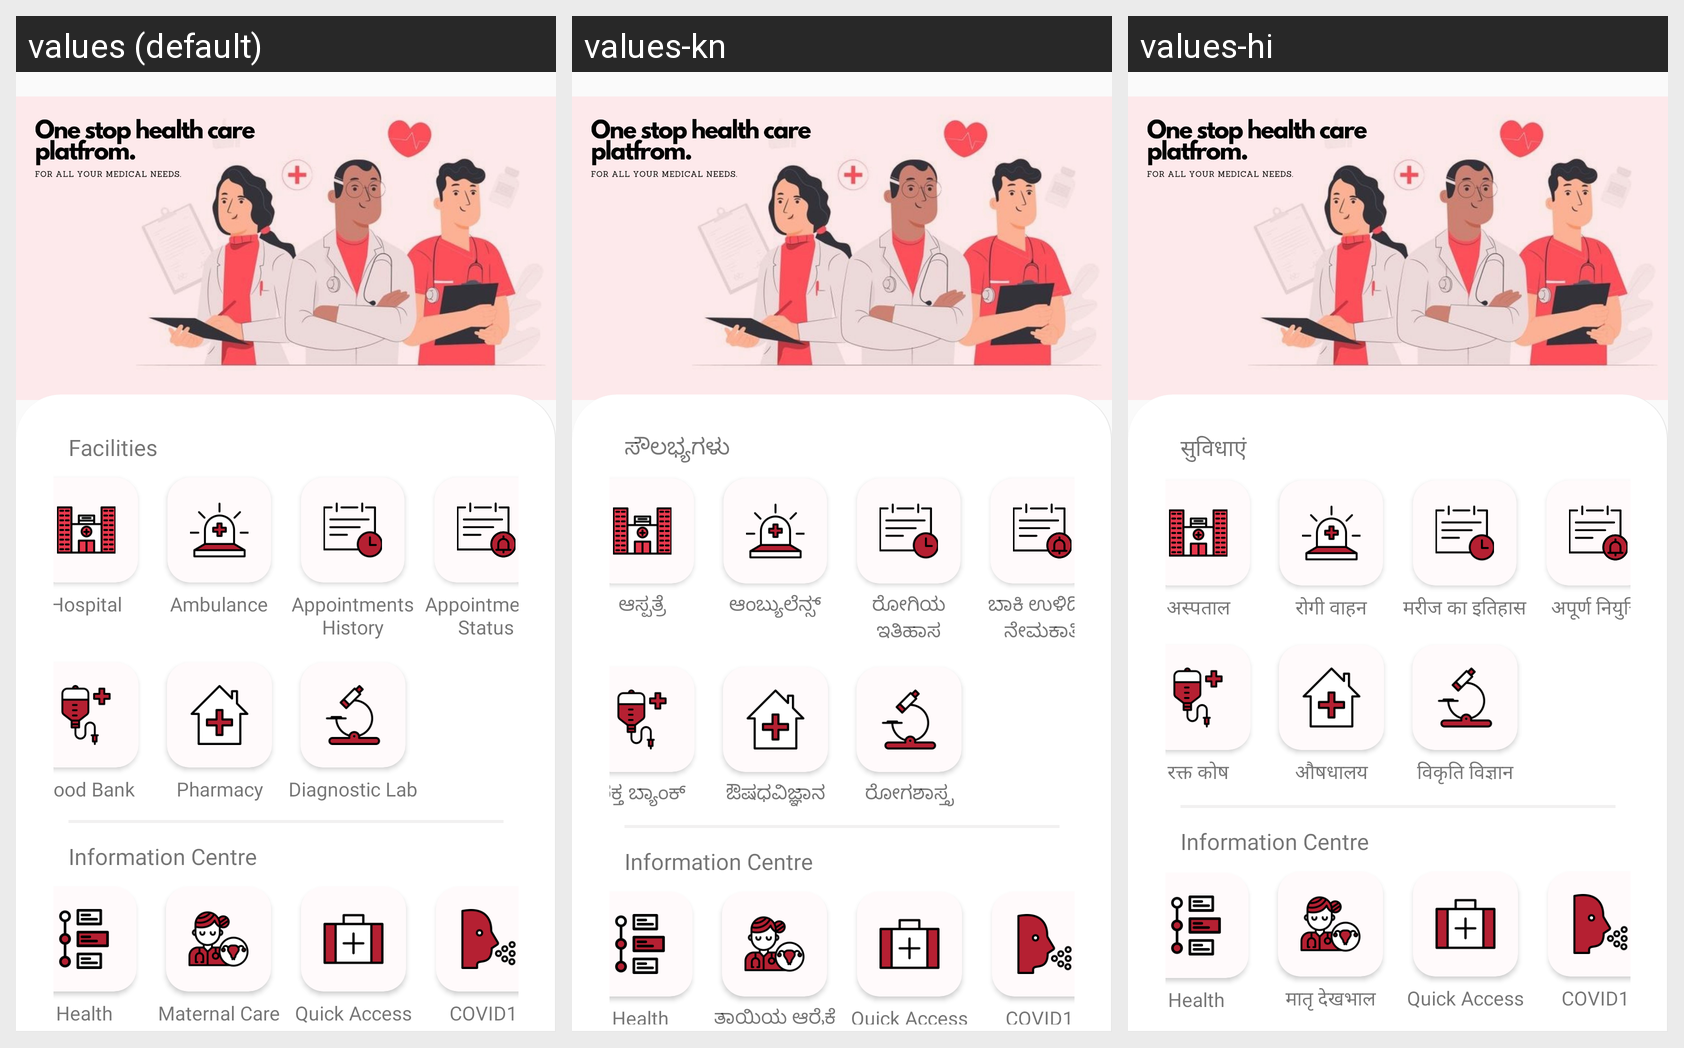

This grid shows one Android layout under several languages. Give, for every string resource on the screen, its name, the default text and each shown locale's text.
Android screen res/layout/fragment_home_new.xml rendered under 3 locales, left to right: values (default), values-kn, values-hi. Device: Nexus 5 (rendered at 1080×1920; each locale shown at half size, 540×960, under a caption strip naming it); theme AppTheme.
Strings drawn on this screen, with the default value and each locale's value (text and hints the layout hard-codes, and strings that could not be matched under every locale, appear in the picture but are not listed):

facilities
  values: Facilities
  values-kn: ಸೌಲಭ್ಯಗಳು
  values-hi: सुविधाएं

hospital
  values: Hospital
  values-kn: ಆಸ್ಪತ್ರೆ
  values-hi: अस्पताल

ambulance
  values: Ambulance
  values-kn: ಆಂಬ್ಯುಲೆನ್ಸ್
  values-hi: रोगी वाहन

patient_history
  values: Appointments History
  values-kn: ರೋಗಿಯ ಇತಿಹಾಸ
  values-hi: मरीज का इतिहास

pending_appointments
  values: Appointments Status
  values-kn: ಬಾಕಿ ಉಳಿದಿದೆ ನೇಮಕಾತಿ
  values-hi: अपूर्ण नियुक्ति

blood_bank
  values: Blood Bank
  values-kn: ರಕ್ತ ಬ್ಯಾಂಕ್
  values-hi: रक्त कोष

pharmacy
  values: Pharmacy
  values-kn: ಔಷಧವಿಜ್ಞಾನ
  values-hi: औषधालय

pathology_lab
  values: Diagnostic Lab
  values-kn: ರೋಗಶಾಸ್ತ್ರ
  values-hi: विकृति विज्ञान

health_schemes
  values: Health Schemes
  values-kn: Health Schemes  [not translated; the default value is used]
  values-hi: Health Schemes  [not translated; the default value is used]

maternity
  values: Maternal Care
  values-kn: ತಾಯಿಯ ಆರೈಕೆ
  values-hi: मातृ देखभाल

quick_access
  values: Quick Access
  values-kn: Quick Access  [not translated; the default value is used]
  values-hi: Quick Access  [not translated; the default value is used]

covid19
  values: COVID19
  values-kn: COVID19  [not translated; the default value is used]
  values-hi: COVID19  [not translated; the default value is used]
